Run: headless pygame with SDL's dummy video driver; simulated clock (each Clock.tick advances the game by its frame time, no real sleeping); random seed 0; keys injected as events and as key.get_pressed() state; no mouse input.
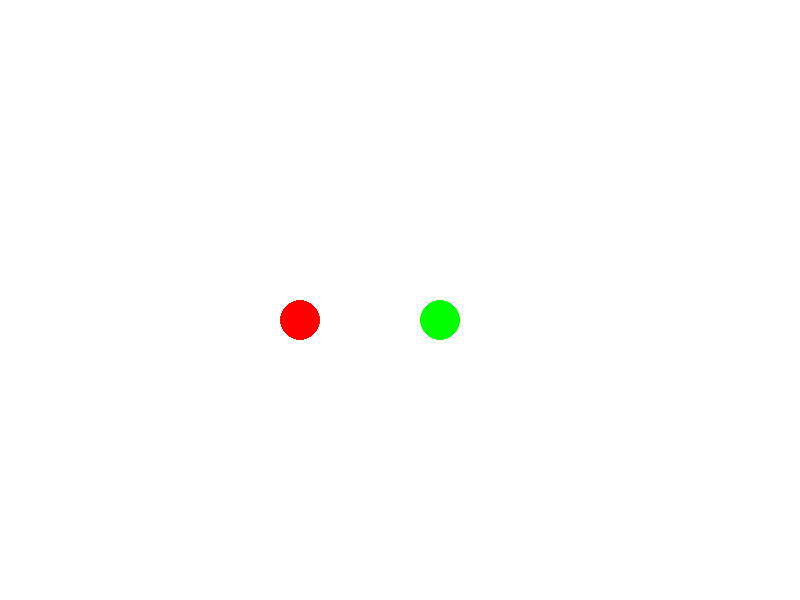
Frame 1 of 4 · flips 1–60 · no input
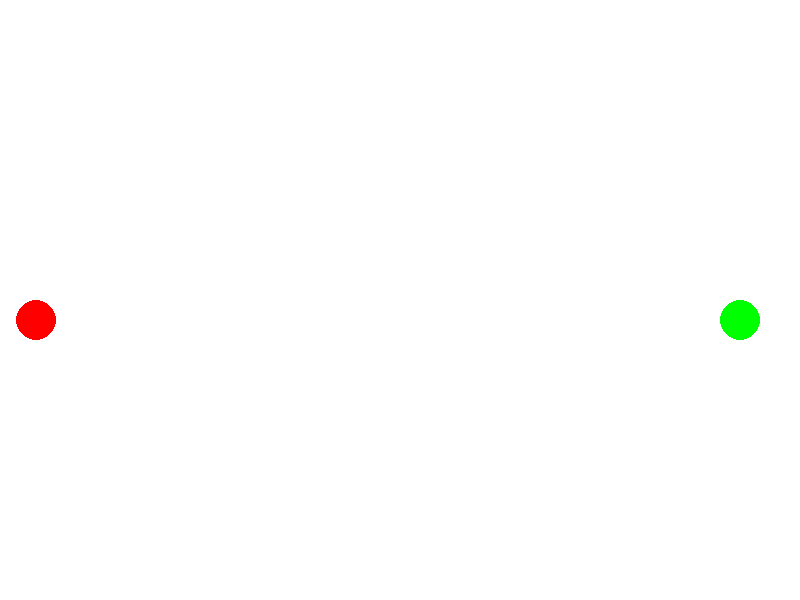
Frame 2 of 4 · flips 61–180 · tapped SPACE, RETURN · held RIGHT (→), D
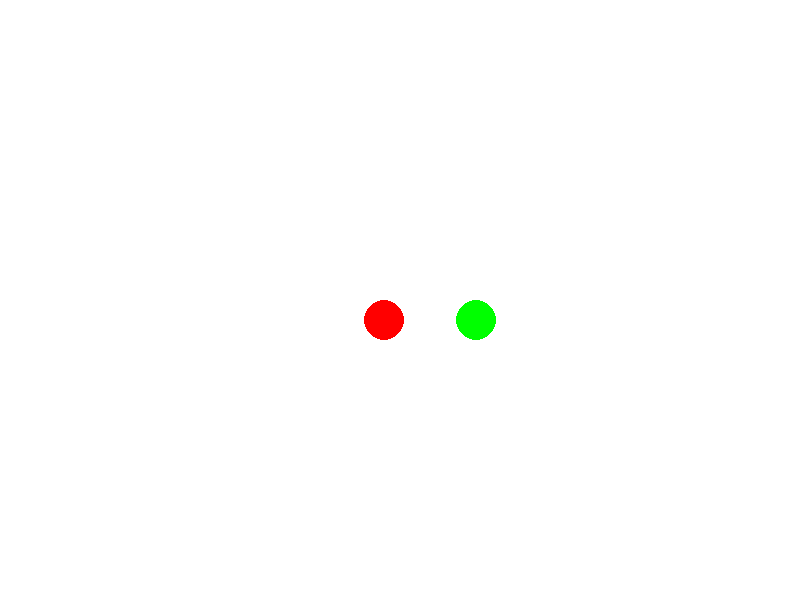
Frame 3 of 4 · flips 181–300 · held DOWN (↓), S
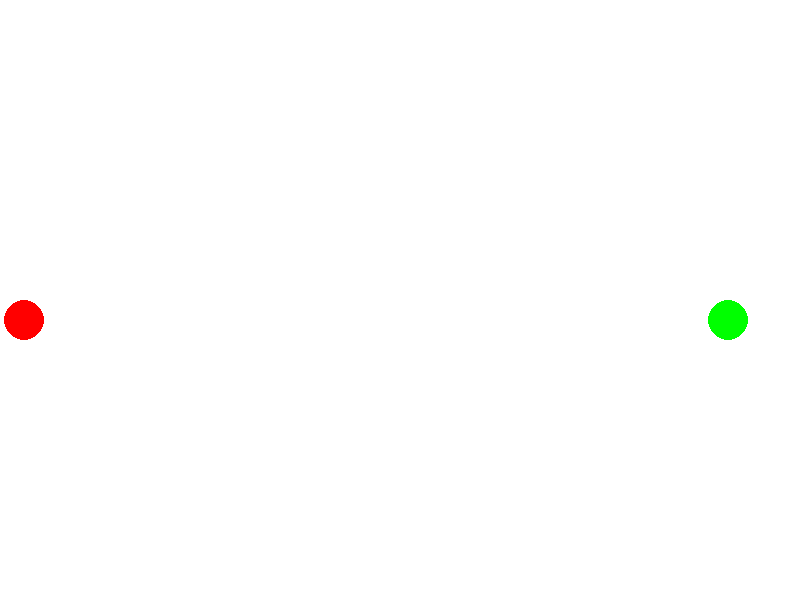
Frame 4 of 4 · flips 301–420 · held LEFT (←), A, UP (↑), W

The pygame program that drew these frames:

import pygame
import sys
import math

# Inicializar pygame
pygame.init()

# Definir colores
blanco = (255, 255, 255)
rojo = (255, 0, 0)
verde = (0, 255, 0)

# Definir dimensiones de la pantalla
ancho = 800
alto = 600

# Crear la pantalla
pantalla = pygame.display.set_mode((ancho, alto))
pygame.display.set_caption("Colisión elástica de Bolas")

# Definir las bolas
class Bola(pygame.sprite.Sprite):
    def __init__(self, color, radio, x, y, vel_x, vel_y):
        super().__init__()
        self.image = pygame.Surface([radio*2, radio*2])
        self.image.fill(blanco)
        pygame.draw.circle(self.image, color, (radio, radio), radio)
        self.rect = self.image.get_rect()
        self.rect.x = x
        self.rect.y = y
        self.vel_x = vel_x
        self.vel_y = vel_y

bola1 = Bola(rojo, 20, 100, 300, 3, 0)
bola2 = Bola(verde, 20, 600, 300, -3, 0)

# Crear un grupo para las bolas
bolas = pygame.sprite.Group()
bolas.add(bola1, bola2)

# Bucle principal del juego
jugando = True
reloj = pygame.time.Clock()
while jugando:
    for evento in pygame.event.get():
        if evento.type == pygame.QUIT:
            jugando = False

    # Actualizar la posición de las bolas
    bola1.rect.x += bola1.vel_x
    bola1.rect.y += bola1.vel_y
    bola2.rect.x += bola2.vel_x
    bola2.rect.y += bola2.vel_y

    # Verificar colisión con los bordes de la pantalla
    if bola1.rect.left < 0 or bola1.rect.right > ancho:
        bola1.vel_x *= -1
    if bola1.rect.top < 0 or bola1.rect.bottom > alto:
        bola1.vel_y *= -1
    if bola2.rect.left < 0 or bola2.rect.right > ancho:
        bola2.vel_x *= -1
    if bola2.rect.top < 0 or bola2.rect.bottom > alto:
        bola2.vel_y *= -1

    # Verificar colisión entre las bolas
    distancia = math.sqrt((bola1.rect.x - bola2.rect.x)**2 + (bola1.rect.y - bola2.rect.y)**2)
    if distancia <= bola1.rect.width + bola2.rect.width:
        # Calcular nueva velocidad después de la colisión elástica
        v1x = ((bola1.vel_x * (bola1.rect.width - bola2.rect.width)) + (2 * bola2.rect.width * bola2.vel_x)) / (bola1.rect.width + bola2.rect.width)
        v1y = ((bola1.vel_y * (bola1.rect.width - bola2.rect.width)) + (2 * bola2.rect.width * bola2.vel_y)) / (bola1.rect.width + bola2.rect.width)
        v2x = ((bola2.vel_x * (bola2.rect.width - bola1.rect.width)) + (2 * bola1.rect.width * bola1.vel_x)) / (bola1.rect.width + bola2.rect.width)
        v2y = ((bola2.vel_y * (bola2.rect.width - bola1.rect.width)) + (2 * bola1.rect.width * bola1.vel_y)) / (bola1.rect.width + bola2.rect.width)

        bola1.vel_x = v1x
        bola1.vel_y = v1y
        bola2.vel_x = v2x
        bola2.vel_y = v2y

    # Limpiar la pantalla
    pantalla.fill(blanco)

    # Dibujar las bolas en la pantalla
    bolas.draw(pantalla)

    # Actualizar la pantalla
    pygame.display.flip()

    # Controlar la velocidad de actualización
    reloj.tick(60)

# Salir del juego
pygame.quit()
sys.exit()

## Hecho con ayuda de video de youtube
